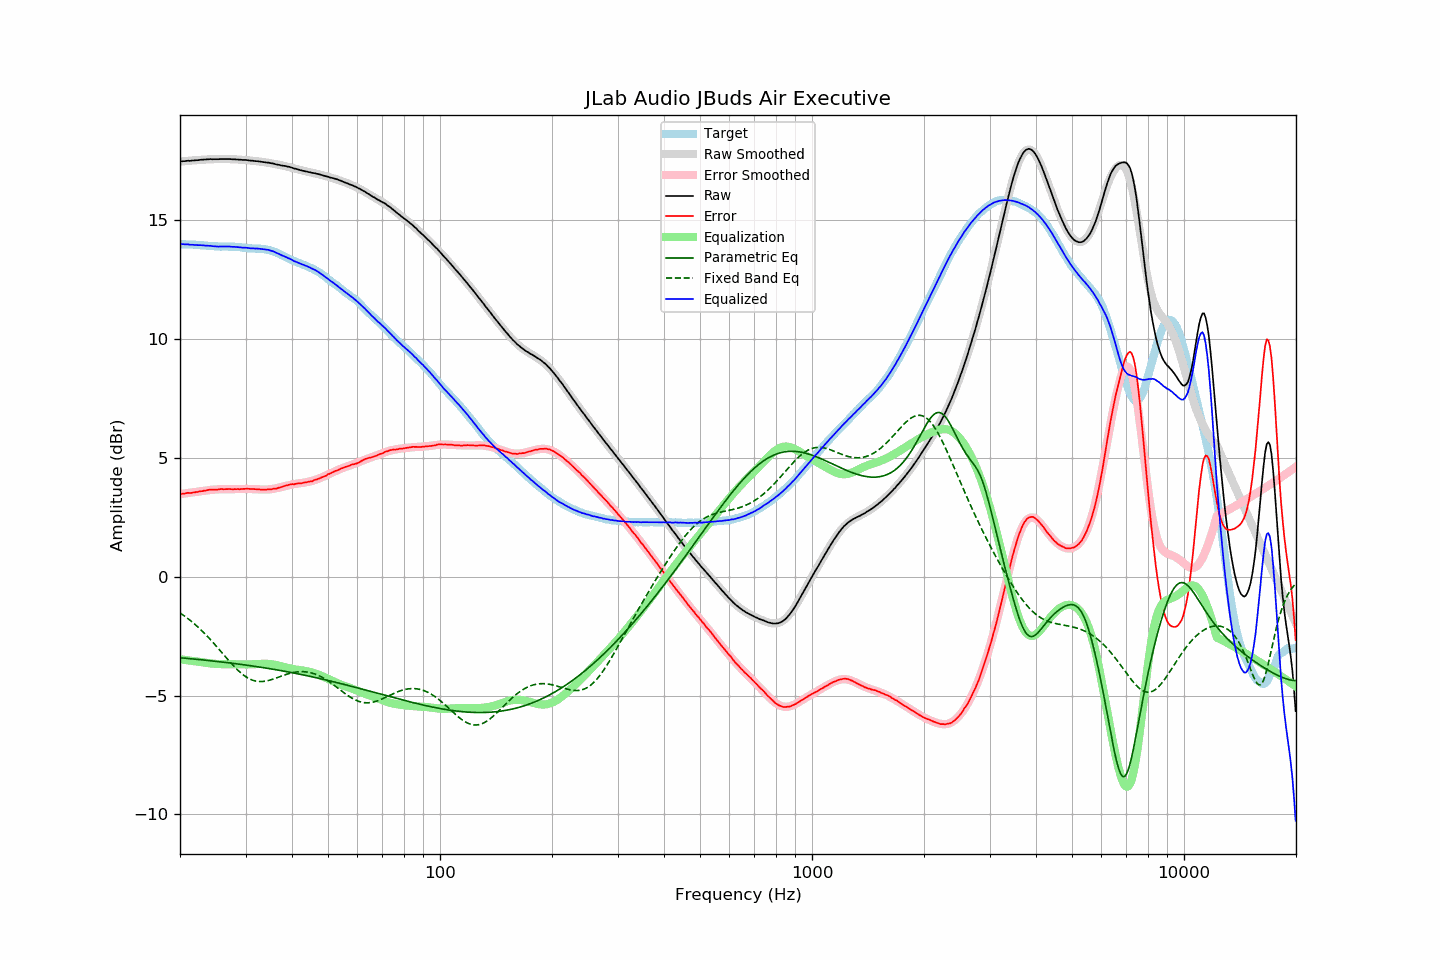

The data file committed next to this chart (first rows):
frequency, raw, error, smoothed, error_smoothed, equalization, parametric_eq, fixed_band_eq, equalized_raw, equalized_smoothed, target
20.00, 17.46, 3.47, 17.46, 3.47, -3.47, -3.41, -1.53, 13.99, 13.99, 13.99
20.20, 17.47, 3.49, 17.47, 3.48, -3.48, -3.42, -1.57, 13.99, 13.99, 13.99
20.40, 17.48, 3.50, 17.48, 3.49, -3.49, -3.42, -1.62, 13.99, 13.98, 13.99
20.61, 17.48, 3.50, 17.48, 3.50, -3.50, -3.43, -1.67, 13.98, 13.98, 13.98
20.81, 17.49, 3.52, 17.49, 3.51, -3.51, -3.44, -1.72, 13.98, 13.98, 13.97
21.02, 17.50, 3.53, 17.50, 3.52, -3.52, -3.44, -1.77, 13.98, 13.98, 13.97
21.23, 17.49, 3.52, 17.50, 3.53, -3.53, -3.45, -1.82, 13.96, 13.97, 13.97
21.44, 17.50, 3.52, 17.51, 3.54, -3.54, -3.45, -1.87, 13.96, 13.97, 13.98
21.66, 17.51, 3.54, 17.51, 3.55, -3.55, -3.46, -1.93, 13.97, 13.97, 13.97
21.87, 17.51, 3.54, 17.52, 3.55, -3.55, -3.47, -1.99, 13.96, 13.96, 13.97
22.09, 17.52, 3.56, 17.52, 3.56, -3.56, -3.47, -2.05, 13.96, 13.96, 13.96
22.31, 17.52, 3.56, 17.53, 3.57, -3.57, -3.48, -2.11, 13.95, 13.95, 13.96
22.54, 17.53, 3.59, 17.53, 3.58, -3.58, -3.49, -2.17, 13.95, 13.95, 13.95
22.76, 17.54, 3.60, 17.54, 3.59, -3.59, -3.49, -2.23, 13.95, 13.94, 13.94
22.99, 17.54, 3.60, 17.54, 3.60, -3.60, -3.50, -2.30, 13.94, 13.94, 13.94
23.22, 17.55, 3.62, 17.55, 3.61, -3.61, -3.51, -2.37, 13.94, 13.93, 13.93
23.45, 17.55, 3.62, 17.55, 3.62, -3.62, -3.52, -2.44, 13.93, 13.93, 13.93
23.69, 17.56, 3.64, 17.56, 3.63, -3.63, -3.52, -2.51, 13.93, 13.92, 13.92
23.92, 17.56, 3.65, 17.56, 3.64, -3.64, -3.53, -2.58, 13.92, 13.92, 13.91
24.16, 17.57, 3.66, 17.56, 3.65, -3.65, -3.54, -2.65, 13.92, 13.91, 13.91
24.40, 17.56, 3.66, 17.56, 3.66, -3.66, -3.54, -2.73, 13.90, 13.91, 13.91
24.65, 17.56, 3.66, 17.57, 3.66, -3.66, -3.55, -2.80, 13.90, 13.90, 13.90
24.89, 17.56, 3.66, 17.57, 3.67, -3.67, -3.56, -2.88, 13.89, 13.90, 13.90
25.14, 17.56, 3.66, 17.57, 3.67, -3.67, -3.57, -2.96, 13.89, 13.90, 13.90
25.39, 17.56, 3.67, 17.57, 3.68, -3.68, -3.57, -3.03, 13.89, 13.89, 13.89
25.65, 17.57, 3.68, 17.57, 3.68, -3.68, -3.58, -3.11, 13.89, 13.89, 13.89
25.91, 17.57, 3.69, 17.57, 3.68, -3.68, -3.59, -3.19, 13.89, 13.89, 13.88
26.16, 17.57, 3.68, 17.57, 3.68, -3.68, -3.60, -3.27, 13.89, 13.89, 13.89
26.43, 17.57, 3.68, 17.57, 3.68, -3.68, -3.61, -3.35, 13.89, 13.89, 13.89
26.69, 17.57, 3.68, 17.57, 3.68, -3.68, -3.61, -3.43, 13.89, 13.89, 13.89
26.96, 17.57, 3.69, 17.57, 3.68, -3.68, -3.62, -3.51, 13.89, 13.89, 13.89
27.23, 17.57, 3.69, 17.57, 3.68, -3.68, -3.63, -3.58, 13.89, 13.88, 13.88
27.50, 17.56, 3.68, 17.56, 3.68, -3.68, -3.64, -3.66, 13.88, 13.88, 13.88
27.77, 17.56, 3.67, 17.56, 3.68, -3.68, -3.65, -3.73, 13.88, 13.88, 13.89
28.05, 17.56, 3.69, 17.56, 3.68, -3.68, -3.66, -3.80, 13.88, 13.87, 13.88
28.33, 17.55, 3.68, 17.56, 3.68, -3.68, -3.66, -3.87, 13.87, 13.87, 13.87
28.62, 17.55, 3.69, 17.55, 3.69, -3.69, -3.67, -3.94, 13.87, 13.86, 13.86
28.90, 17.54, 3.67, 17.55, 3.69, -3.69, -3.68, -4.00, 13.85, 13.86, 13.87
29.19, 17.54, 3.69, 17.54, 3.69, -3.69, -3.69, -4.06, 13.85, 13.85, 13.85
29.48, 17.53, 3.69, 17.54, 3.69, -3.69, -3.70, -4.11, 13.84, 13.85, 13.84
29.78, 17.53, 3.69, 17.53, 3.69, -3.69, -3.71, -4.17, 13.84, 13.84, 13.84
30.08, 17.53, 3.70, 17.52, 3.69, -3.69, -3.72, -4.21, 13.84, 13.83, 13.83
30.38, 17.52, 3.70, 17.52, 3.69, -3.69, -3.73, -4.25, 13.83, 13.83, 13.82
30.68, 17.51, 3.69, 17.51, 3.69, -3.69, -3.74, -4.29, 13.82, 13.82, 13.82
30.99, 17.50, 3.69, 17.51, 3.69, -3.69, -3.75, -4.32, 13.81, 13.82, 13.81
31.30, 17.50, 3.69, 17.50, 3.68, -3.68, -3.76, -4.35, 13.82, 13.81, 13.81
31.61, 17.49, 3.69, 17.49, 3.68, -3.68, -3.77, -4.37, 13.81, 13.81, 13.81
31.93, 17.48, 3.68, 17.49, 3.68, -3.68, -3.78, -4.39, 13.80, 13.81, 13.80
32.24, 17.48, 3.68, 17.48, 3.68, -3.68, -3.79, -4.40, 13.81, 13.80, 13.81
32.57, 17.47, 3.68, 17.47, 3.67, -3.67, -3.80, -4.41, 13.80, 13.80, 13.79
32.89, 17.46, 3.66, 17.46, 3.67, -3.67, -3.81, -4.41, 13.79, 13.79, 13.80
33.22, 17.45, 3.66, 17.45, 3.67, -3.67, -3.82, -4.41, 13.78, 13.79, 13.79
33.55, 17.44, 3.66, 17.44, 3.66, -3.66, -3.83, -4.41, 13.78, 13.78, 13.79
33.89, 17.43, 3.66, 17.43, 3.67, -3.67, -3.84, -4.40, 13.77, 13.77, 13.77
34.23, 17.42, 3.67, 17.42, 3.67, -3.67, -3.85, -4.38, 13.75, 13.76, 13.75
34.57, 17.42, 3.67, 17.41, 3.67, -3.67, -3.86, -4.37, 13.75, 13.74, 13.75
34.92, 17.40, 3.68, 17.40, 3.68, -3.68, -3.87, -4.35, 13.73, 13.72, 13.72
35.27, 17.39, 3.68, 17.39, 3.68, -3.68, -3.88, -4.33, 13.71, 13.70, 13.72
35.62, 17.38, 3.70, 17.38, 3.69, -3.69, -3.90, -4.31, 13.69, 13.68, 13.68
35.97, 17.36, 3.70, 17.36, 3.71, -3.71, -3.91, -4.28, 13.65, 13.66, 13.66
... 635 more rows
